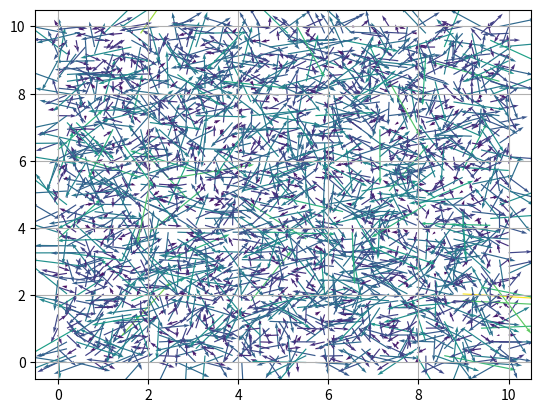
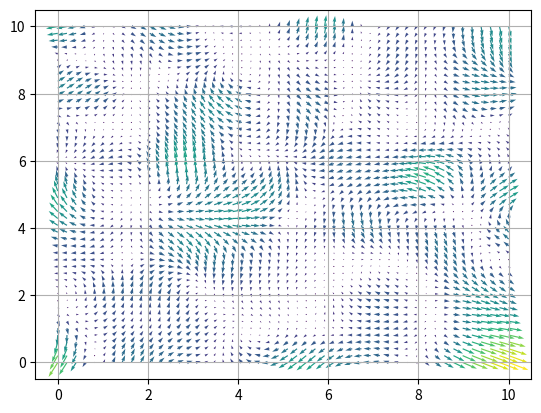
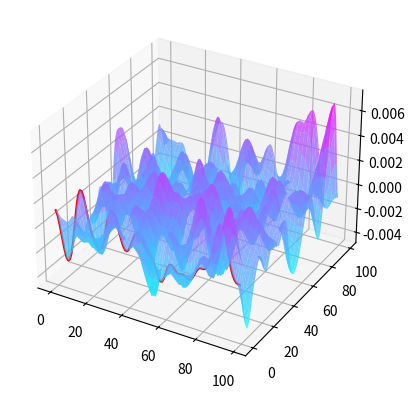
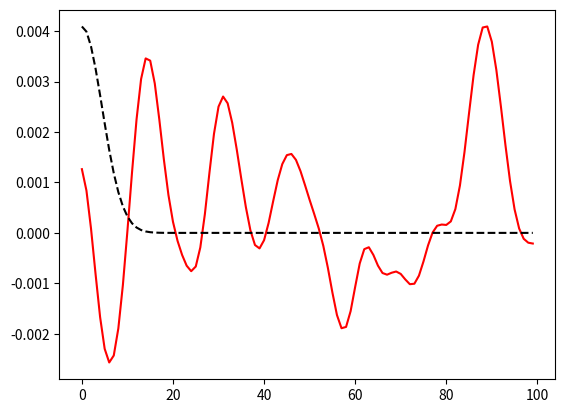

These charts were generated, in order, by the following Python code:
import numpy as np 
from matplotlib import pyplot as plt
from scipy.ndimage import gaussian_filter

'''
Okay this doesn't work. Picks out xy components
'''
x = np.linspace(0, 10)
y = np.linspace(0, 10)

xx, yy = np.meshgrid(x, y)
x = xx.flatten()
y = yy.flatten()

rand_vector = np.random.normal(0, scale=0.5, size=(xx.shape[0], xx.shape[1], 2))
fig, ax = plt.subplots()
ax.quiver(x, y, rand_vector[:, :, 0].flatten(), rand_vector[:, :, 1].flatten(), np.sqrt(rand_vector[:, :, 0].flatten()**2 + rand_vector[:, :, 1].flatten()**2), angles='xy', scale=1, scale_units='xy')
ax.grid(True)
fig.savefig("RandomField.png")

correlation_length = np.pi
x_field_comp = gaussian_filter(rand_vector[:, :, 0], correlation_length)
y_field_comp = gaussian_filter(rand_vector[:, :, 1], correlation_length)

fig, ax = plt.subplots()
ax.quiver(xx.flatten(), yy.flatten(), x_field_comp.flatten(), y_field_comp.flatten(), np.sqrt(x_field_comp.flatten()**2 + y_field_comp.flatten()**2))#, angles='xy', scale=1, scale_units='xy')
ax.grid(True)
fig.savefig("CorrelatedField.png")

def make_kernel(size_x, size_y, correlation_length): 
    x_range = np.arange((-size_x+1)/2, (size_x-1)/2+1, 1)
    y_range = np.arange((-size_y+1)/2, (size_y-1)/2+1, 1)
    xx, yy = np.meshgrid(x_range[::-1], y_range)
    distance = np.sqrt(xx**2 + yy**2)
    kernel = np.exp(-distance**2 / 2 / correlation_length ** 2 )
    return kernel

def generateGCDF2D(correlation_length):
    x = np.arange(0, 100)
    y = np.arange(0, 100)

    xx, yy = np.meshgrid(x, y)
    x = xx.flatten()
    y = yy.flatten()

    kernel = make_kernel(8 * correlation_length, 8 * correlation_length, correlation_length)

    rand_vector = np.random.normal(0, scale=0.5, size=(xx.shape[0], xx.shape[1], 2))
    x_field_comp = gaussian_filter(rand_vector[:, :, 0], correlation_length)
    y_field_comp = gaussian_filter(rand_vector[:, :, 1], correlation_length)

    return x_field_comp.flatten(), y_field_comp.flatten(), xx, yy

numSystems = 1
dot_product = None
for _ in range(numSystems): 
    x_comp, y_comp, xx, yy = generateGCDF2D(correlation_length)
    if dot_product is None: 
        dot_product = np.zeros(x_comp.shape)
    dot_product += x_comp[0] * x_comp[:] + y_comp[0] * y_comp[:]

dot_product /= numSystems
dot_product = dot_product.reshape(xx.shape)

fig, ax = plt.subplots(subplot_kw={"projection": "3d"})
surf = ax.plot_surface(xx, yy, dot_product, linewidth=0, antialiased=True, cmap=plt.get_cmap('cool'), alpha=0.75)
ax.plot3D(xx[0, :], yy[0, :], dot_product[0, :], c='r')
fig.savefig("TwoPointCorrelator.png", bbox_inches='tight')

theoretical = max(dot_product[0, :]) * np.exp(-(xx[0, :] - xx[0, 0])**2 / 4 / correlation_length**2)

fig, ax = plt.subplots()
ax.plot(xx[0, :], dot_product[0, :], c='r')
ax.plot(xx[0, :], theoretical, c='k', ls='--')
fig.savefig("SliceCorrelator.png", bbox_inches='tight')
